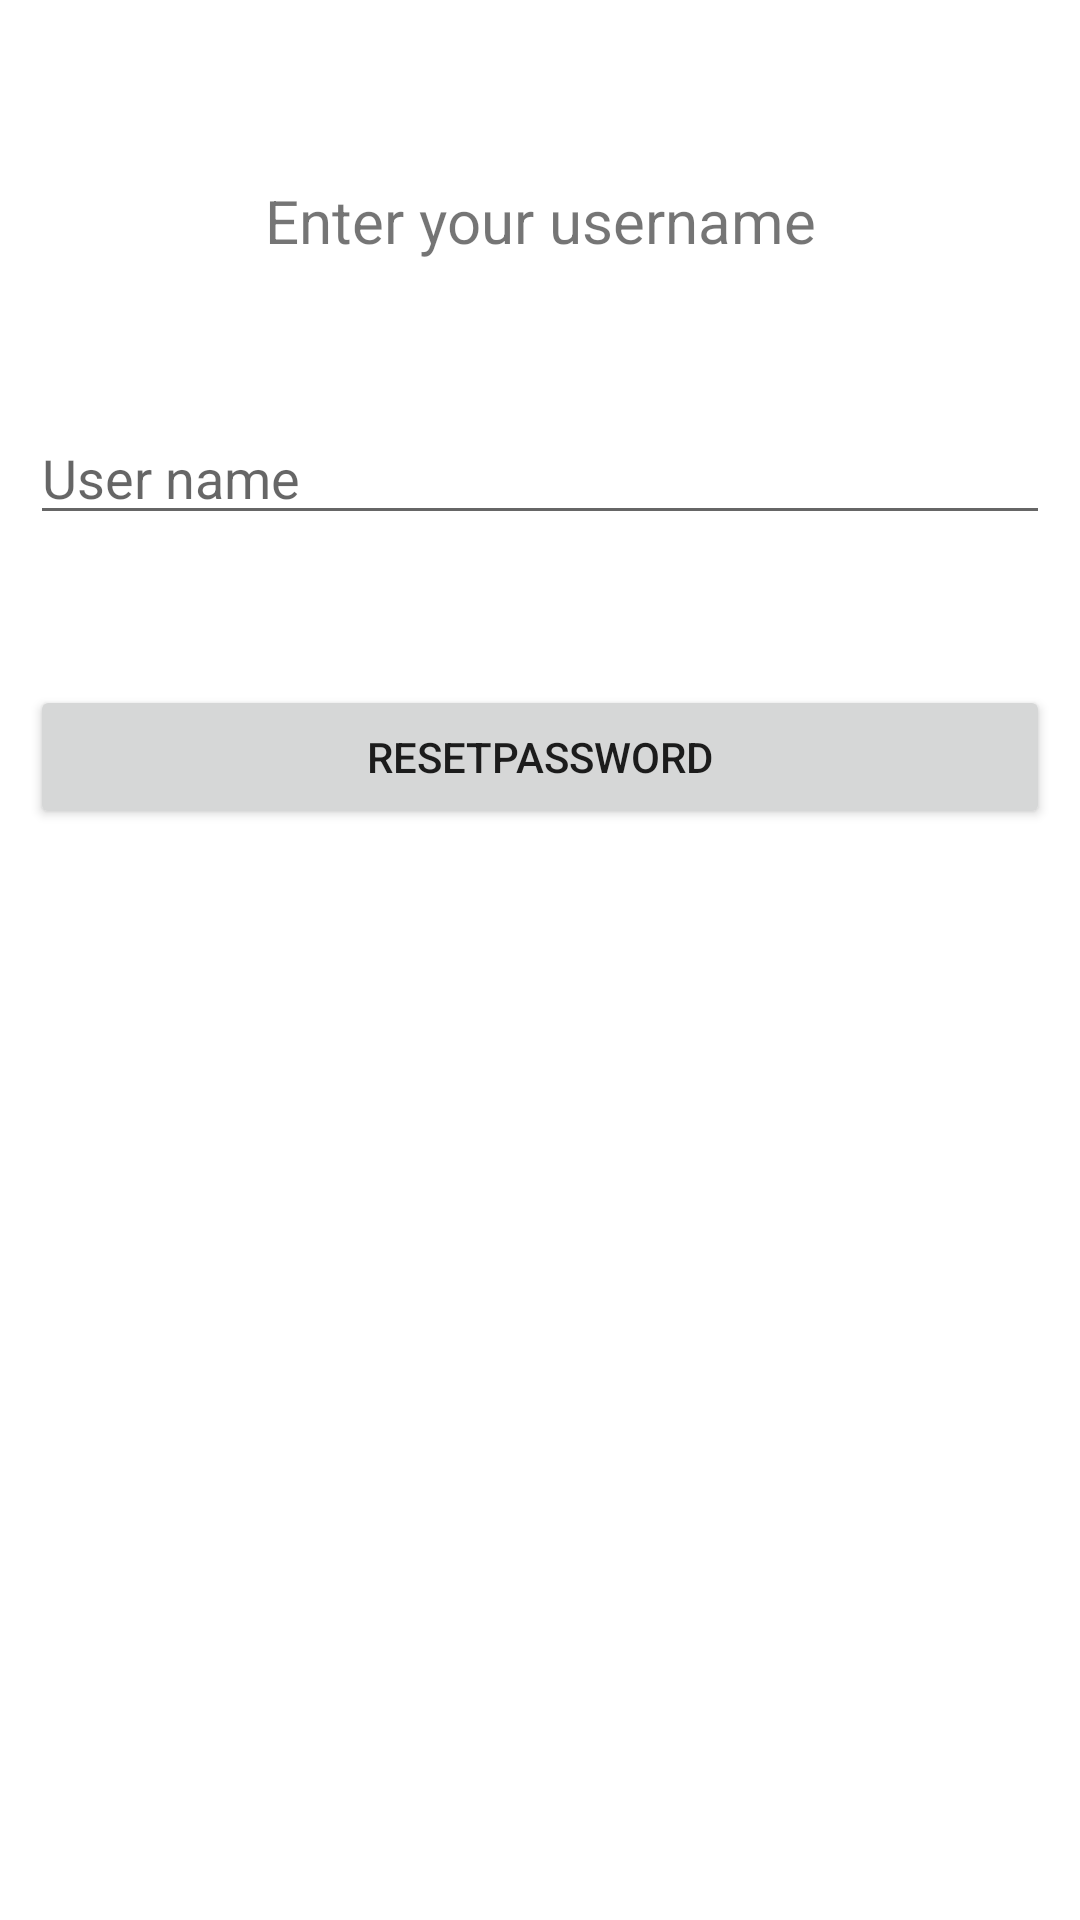

The Android layout XML behind this screen, and the referenced resources:
<!-- AndroidManifest.xml: application theme Theme.Transportmodule -->
<!-- res/layout/activity_password.xml -->
<?xml version="1.0" encoding="utf-8"?>
<RelativeLayout xmlns:android="http://schemas.android.com/apk/res/android"
    xmlns:app="http://schemas.android.com/apk/res-auto"
    xmlns:tools="http://schemas.android.com/tools"
    android:layout_width="match_parent"
    android:layout_height="match_parent"
    android:padding="10dp"
    tools:context=".PasswordActivity">
    <TextView
        android:layout_width="match_parent"
        android:layout_height="wrap_content"
        android:id="@+id/text"
        android:layout_marginTop="50dp"
        android:textSize="20dp"
        android:gravity="center"
        android:text="Enter your username" />

    <EditText
        android:id="@+id/username_reset"
        android:layout_width="match_parent"
        android:layout_height="wrap_content"
        android:hint="User name"
        android:layout_marginTop="50dp"
        android:layout_below="@+id/text"/>
    <Button
        android:id="@+id/btnreset"
        android:layout_width="match_parent"
        android:layout_height="wrap_content"
        android:text="ResetPassword"
        android:layout_marginTop="50dp"
        android:layout_below="@+id/username_reset"/>

</RelativeLayout>
<!-- resources referenced by this layout -->
<resources>
  <style name="Theme.Transportmodule" parent="Theme.MaterialComponents.DayNight.DarkActionBar">
          
          <item name="colorPrimary">@color/purple_500</item>
          <item name="colorPrimaryVariant">@color/purple_700</item>
          <item name="colorOnPrimary">@color/white</item>
          
          <item name="colorSecondary">@color/teal_200</item>
          <item name="colorSecondaryVariant">@color/teal_700</item>
          <item name="colorOnSecondary">@color/black</item>
          
          <item name="android:statusBarColor" tools:targetApi="l">?attr/colorPrimaryVariant</item>
          
      </style>
  <!-- not gathered from this repository: default colours our renderer supplied (Android Studio template values) -->
  <color name="purple_500">#FF6200EE</color>
  <color name="purple_700">#FF3700B3</color>
  <color name="teal_200">#FF03DAC5</color>
  <color name="teal_700">#FF018786</color>
  <color name="black">#FF000000</color>
  <color name="white">#FFFFFFFF</color>
</resources>
